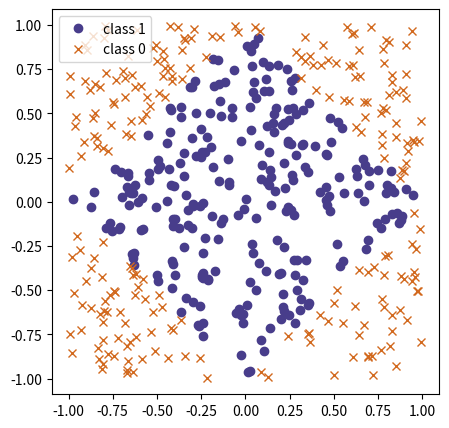
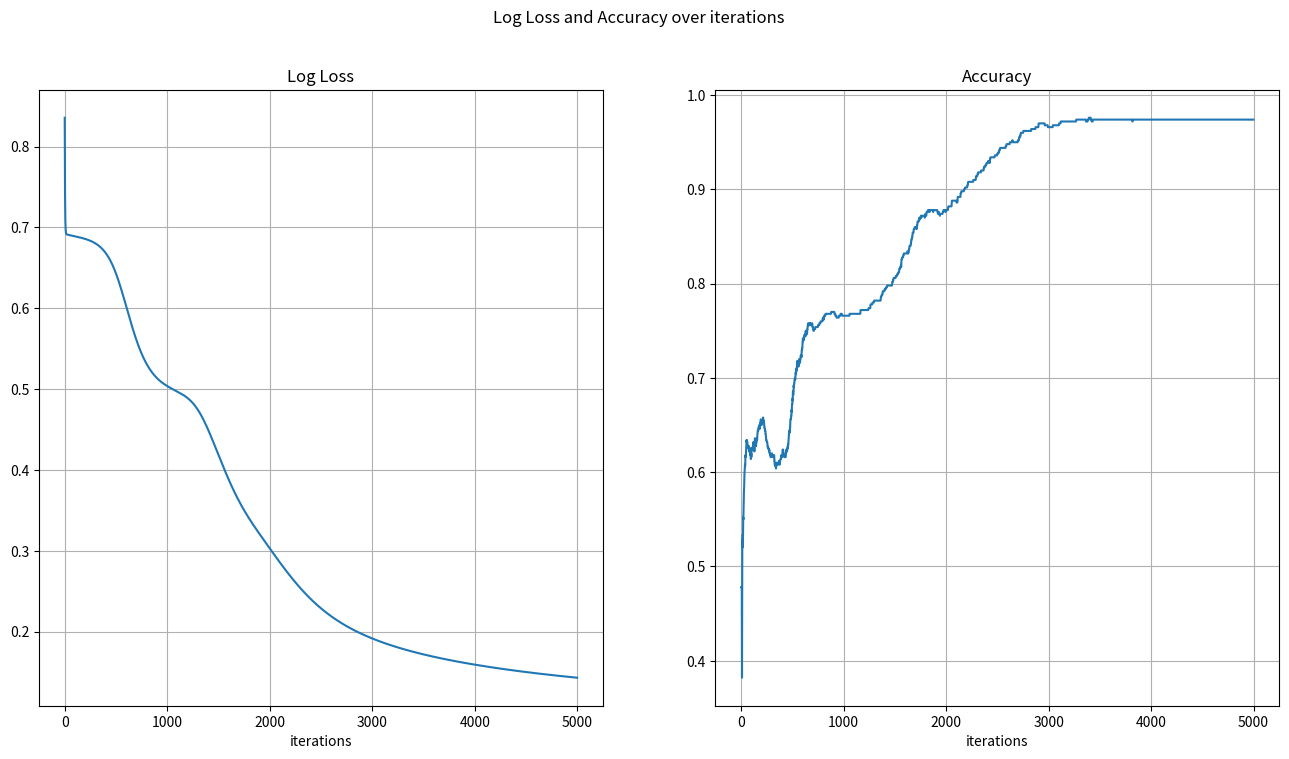
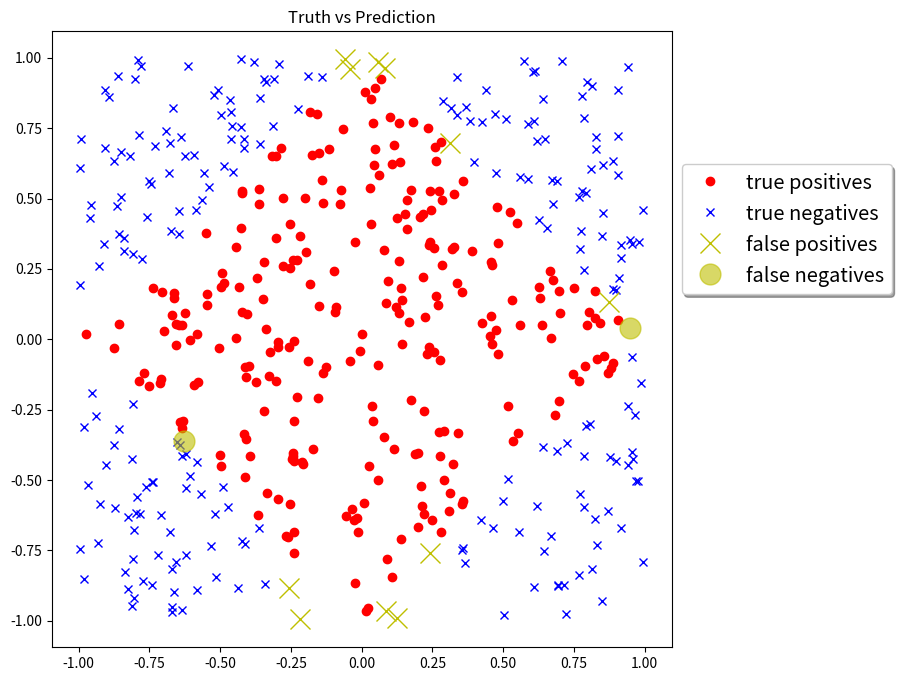

Python code for these plots, in order:
# -*- coding: utf-8 -*-
""" [redacted]

Automatically generated by Colaboratory.

Original file is located at
    https://colab.research.google.com/<link-removed>

# Machine Learning Foundation

## Course 5, Part c: Backpropagation DEMO

## Overview
In this exercise we will use backpropagation to train a multi-layer perceptron (with a single hidden layer).  We will experiment with different patterns and see how quickly or slowly the weights converge.  We will see the impact and interplay of different parameters such as learning rate, number of iterations, and number of data points.
"""

#Setup
import numpy as np
import matplotlib.pyplot as plt

"""In this exercise, we will prepare code to create a multi-layer perceptron with a single hidden layer (with 4 nodes) and train it via back-propagation.  We will take the following steps:

1. Initialize the weights to random values between -1 and 1
1. Perform the feed-forward computation
1. Compute the loss function
1. Calculate the gradients for all the weights via back-propagation
1. Update the weight matrices (using a learning_rate parameter)
1. Execute steps 2-5 for a fixed number of iterations
1. Plot the accuracies and log loss and observe how they change over time


Once the code is running, we can address the following questions:
- Which patterns was the neural network able to learn quickly and which took longer?
- What learning rates and numbers of iterations worked well?
- If you have time, try varying the size of the hidden layer and experiment with different activation functions (e.g. ReLu)
"""

## This code below generates two x values and a y value according to different patterns
## It also creates a "bias" term (a vector of 1s)
## The goal is then to learn the mapping from x to y using a neural network via back-propagation

num_obs = 500
x_mat_1 = np.random.uniform(-1,1,size = (num_obs,2))
x_mat_bias = np.ones((num_obs,1))
x_mat_full = np.concatenate( (x_mat_1,x_mat_bias), axis=1)

# PICK ONE PATTERN BELOW and comment out the rest.

# # Circle pattern
# y = (np.sqrt(x_mat_full[:,0]**2 + x_mat_full[:,1]**2)<.75).astype(int)

# # Diamond Pattern
y = ((np.abs(x_mat_full[:,0]) + np.abs(x_mat_full[:,1]))<1).astype(int)

# # Centered square
# y = ((np.maximum(np.abs(x_mat_full[:,0]), np.abs(x_mat_full[:,1])))<.5).astype(int)

# # Thick Right Angle pattern
# y = (((np.maximum((x_mat_full[:,0]), (x_mat_full[:,1])))<.5) & ((np.maximum((x_mat_full[:,0]), (x_mat_full[:,1])))>-.5)).astype(int)

# # Thin right angle pattern
# y = (((np.maximum((x_mat_full[:,0]), (x_mat_full[:,1])))<.5) & ((np.maximum((x_mat_full[:,0]), (x_mat_full[:,1])))>0)).astype(int)


print('shape of x_mat_full is {}'.format(x_mat_full.shape))
print('shape of y is {}'.format(y.shape))

fig, ax = plt.subplots(figsize=(5, 5))
ax.plot(x_mat_full[y==1, 0],x_mat_full[y==1, 1], 'ro', label='class 1', color='darkslateblue')
ax.plot(x_mat_full[y==0, 0],x_mat_full[y==0, 1], 'bx', label='class 0', color='chocolate')
# ax.grid(True)
ax.legend(loc='best')
ax.axis('equal');

"""Here are some helper functions"""

def sigmoid(x):
    """
    Sigmoid function
    """
    return 1.0 / (1.0 + np.exp(-x))


def loss_fn(y_true, y_pred, eps=1e-16):
    """
    Loss function we would like to optimize (minimize)
    We are using Logarithmic Loss
    http://scikit-learn.org/stable/modules/model_evaluation.html#log-loss
    """
    y_pred = np.maximum(y_pred,eps)
    y_pred = np.minimum(y_pred,(1-eps))
    return -(np.sum(y_true * np.log(y_pred)) + np.sum((1-y_true)*np.log(1-y_pred)))/len(y_true)


def forward_pass(W1, W2):
    """
    Does a forward computation of the neural network
    Takes the input `x_mat` (global variable) and produces the output `y_pred`
    Also produces the gradient of the log loss function
    """
    global x_mat
    global y
    global num_
    # First, compute the new predictions `y_pred`
    z_2 = np.dot(x_mat, W_1)
    a_2 = sigmoid(z_2)
    z_3 = np.dot(a_2, W_2)
    y_pred = sigmoid(z_3).reshape((len(x_mat),))
    # Now compute the gradient
    J_z_3_grad = -y + y_pred
    J_W_2_grad = np.dot(J_z_3_grad, a_2)
    a_2_z_2_grad = sigmoid(z_2)*(1-sigmoid(z_2))
    J_W_1_grad = (np.dot((J_z_3_grad).reshape(-1,1), W_2.reshape(-1,1).T)*a_2_z_2_grad).T.dot(x_mat).T
    gradient = (J_W_1_grad, J_W_2_grad)
    
    # return
    return y_pred, gradient


def plot_loss_accuracy(loss_vals, accuracies):
    fig = plt.figure(figsize=(16, 8))
    fig.suptitle('Log Loss and Accuracy over iterations')
    
    ax = fig.add_subplot(1, 2, 1)
    ax.plot(loss_vals)
    ax.grid(True)
    ax.set(xlabel='iterations', title='Log Loss')
    
    ax = fig.add_subplot(1, 2, 2)
    ax.plot(accuracies)
    ax.grid(True)
    ax.set(xlabel='iterations', title='Accuracy');

#### Initialize the network parameters

np.random.seed(1241)

W_1 = np.random.uniform(-1,1,size=(3,4))
W_2 = np.random.uniform(-1,1,size=(4))
num_iter = 5000
learning_rate = .001
x_mat = x_mat_full


loss_vals, accuracies = [], []
for i in range(num_iter):
    ### Do a forward computation, and get the gradient
    y_pred, (J_W_1_grad, J_W_2_grad) = forward_pass(W_1, W_2)
    
    ## Update the weight matrices
    W_1 = W_1 - learning_rate*J_W_1_grad 
    W_2 = W_2 - learning_rate*J_W_2_grad
    
    ### Compute the loss and accuracy
    curr_loss = loss_fn(y,y_pred)
    loss_vals.append(curr_loss)
    acc = np.sum((y_pred>=.5) == y)/num_obs
    accuracies.append(acc)

    ## Print the loss and accuracy for every 200th iteration
    if((i%200) == 0):
        print('iteration {}, log loss is {:.4f}, accuracy is {}'.format(
            i, curr_loss, acc
        ))
plot_loss_accuracy(loss_vals, accuracies)

"""Plot the predicted answers, with mistakes in yellow"""

pred1 = (y_pred>=.5)
pred0 = (y_pred<.5)

fig, ax = plt.subplots(figsize=(8, 8))
# true predictions
ax.plot(x_mat[pred1 & (y==1),0],x_mat[pred1 & (y==1),1], 'ro', label='true positives')
ax.plot(x_mat[pred0 & (y==0),0],x_mat[pred0 & (y==0),1], 'bx', label='true negatives')
# false predictions
ax.plot(x_mat[pred1 & (y==0),0],x_mat[pred1 & (y==0),1], 'yx', label='false positives', markersize=15)
ax.plot(x_mat[pred0 & (y==1),0],x_mat[pred0 & (y==1),1], 'yo', label='false negatives', markersize=15, alpha=.6)
ax.set(title='Truth vs Prediction')
ax.legend(bbox_to_anchor=(1, 0.8), fancybox=True, shadow=True, fontsize='x-large');